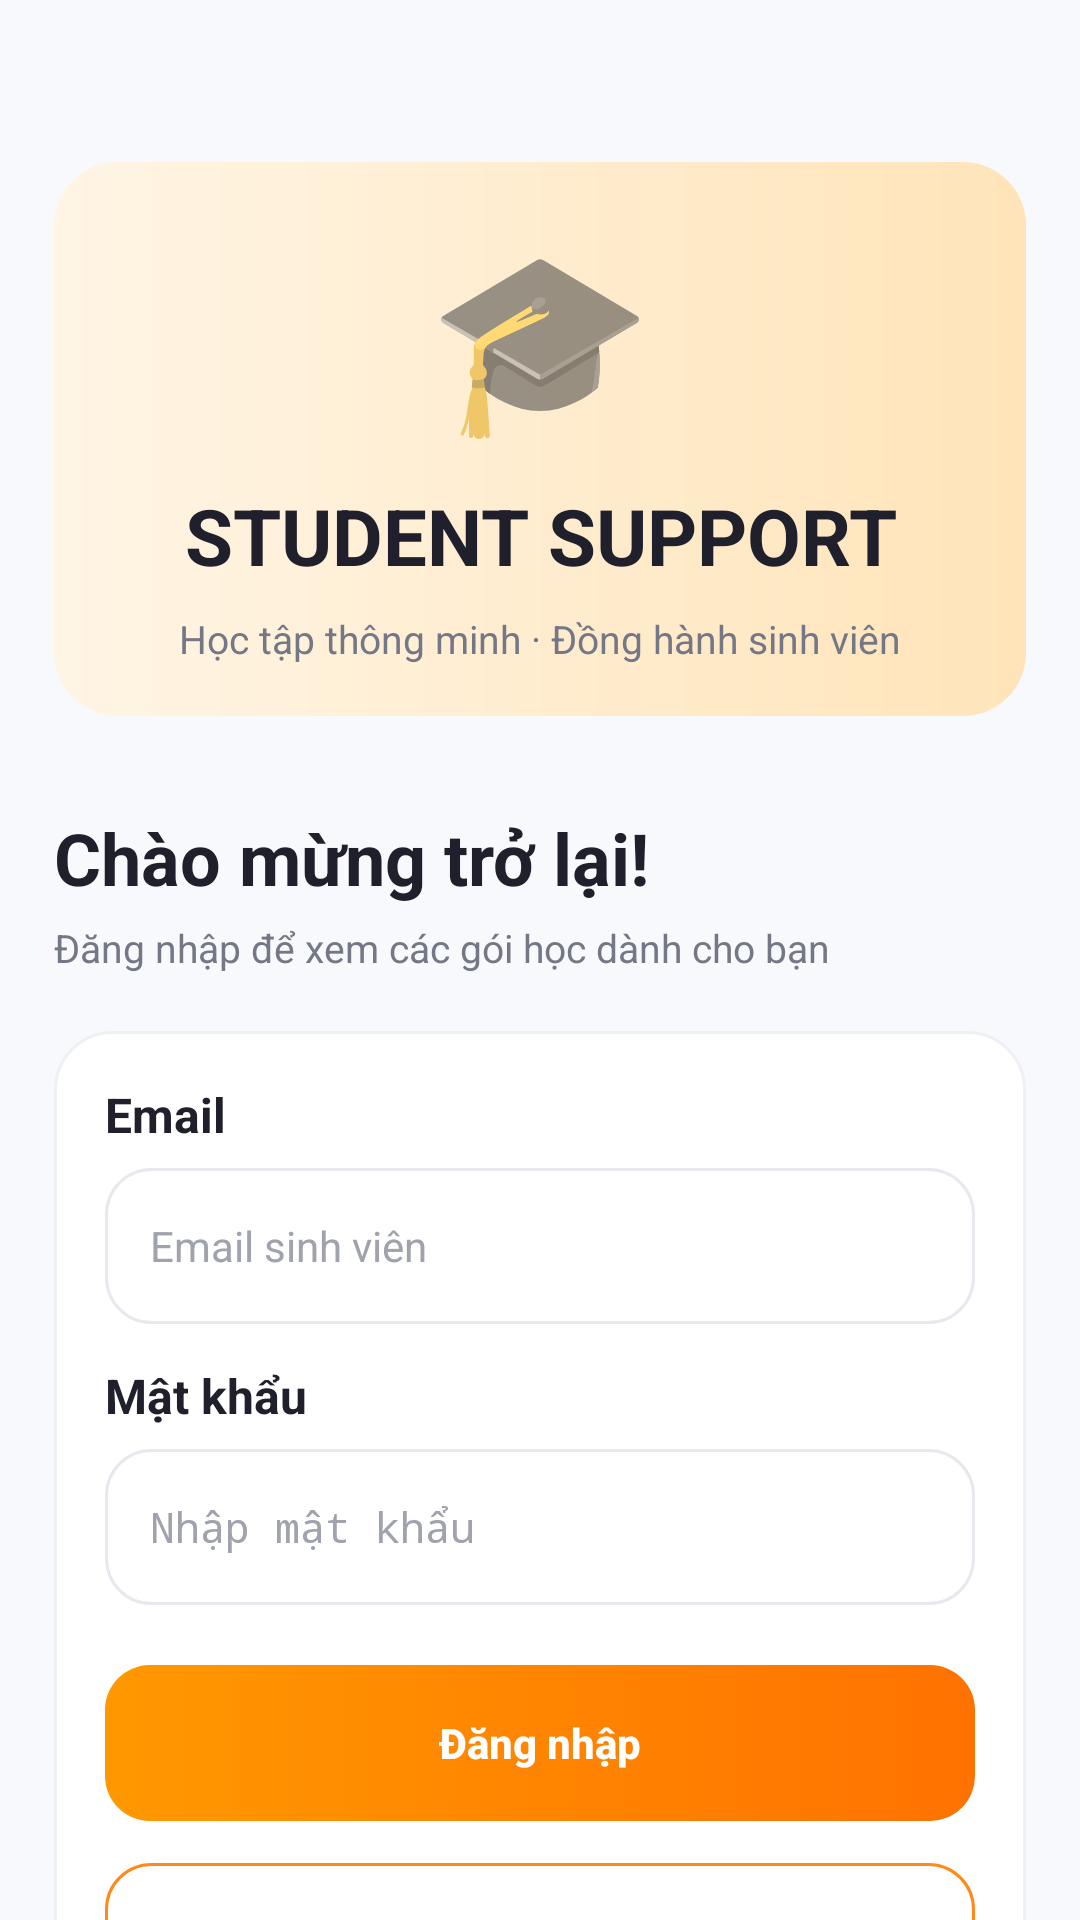

Android layout source for this screen:
<!-- AndroidManifest.xml: application theme AppTheme -->
<!-- res/layout/activity_login.xml -->
<?xml version="1.0" encoding="utf-8"?>
<LinearLayout xmlns:android="http://schemas.android.com/apk/res/android" android:layout_width="match_parent" android:layout_height="match_parent" android:orientation="vertical" android:background="@color/screen_bg"><ScrollView android:layout_width="match_parent" android:layout_height="0dp" android:layout_weight="1" android:fillViewport="true" android:scrollbars="none"><LinearLayout android:layout_width="match_parent" android:layout_height="wrap_content" android:orientation="vertical" android:padding="18dp" ><View android:layout_width="match_parent" android:layout_height="36dp"/><LinearLayout android:layout_width="match_parent" android:layout_height="wrap_content" android:orientation="vertical" android:padding="17dp" android:layout_marginBottom="13dp" android:background="@drawable/hero_peach" ><TextView android:layout_width="wrap_content" android:layout_height="wrap_content" android:text="@string/login_label_001" android:textSize="60sp" android:gravity="center" android:layout_gravity="center"/><TextView style="@style/Heading" android:layout_width="match_parent" android:layout_height="wrap_content" android:text="@string/login_label_002" android:gravity="center" android:textSize="26sp" android:layout_marginTop="10dp"/><TextView style="@style/Muted" android:layout_width="match_parent" android:layout_height="wrap_content" android:text="@string/login_label_003" android:gravity="center" android:layout_marginTop="8dp"/></LinearLayout><View android:layout_width="match_parent" android:layout_height="18dp"/><TextView style="@style/PageTitle" android:layout_width="match_parent" android:layout_height="wrap_content" android:text="@string/login_label_004" /><TextView style="@style/Muted" android:layout_width="match_parent" android:layout_height="wrap_content" android:text="@string/login_label_005" android:layout_marginTop="5dp" android:layout_marginBottom="19dp"/><LinearLayout android:layout_width="match_parent" android:layout_height="wrap_content" android:orientation="vertical" android:padding="17dp" android:layout_marginBottom="13dp" android:background="@drawable/card_bg" ><TextView style="@style/SectionTitle" android:layout_width="match_parent" android:layout_height="wrap_content" android:text="@string/login_label_006" android:layout_marginBottom="7dp"/><EditText android:id="@+id/edtEmail" style="@style/Field" android:hint="@string/login_hint_007" android:inputType="textEmailAddress" /><TextView style="@style/SectionTitle" android:layout_width="match_parent" android:layout_height="wrap_content" android:text="@string/login_label_008" android:layout_marginBottom="7dp"/><EditText android:id="@+id/edtPassword" style="@style/Field" android:hint="@string/login_hint_009" android:inputType="textPassword" /><Button android:id="@+id/btnLogin" style="@style/PrimaryButton" android:text="@string/login_label_010" /><Button android:id="@+id/btnRegister" style="@style/SecondaryButton" android:text="@string/login_label_011" /><Button android:id="@+id/btnReset" style="@style/QuietButton" android:text="@string/login_label_012" /></LinearLayout><LinearLayout android:layout_width="match_parent" android:layout_height="wrap_content" android:orientation="vertical" android:padding="17dp" android:layout_marginBottom="13dp" android:background="@drawable/card_bg" ><TextView style="@style/Eyebrow" android:layout_width="match_parent" android:layout_height="wrap_content" android:text="@string/login_label_013" /><Button android:id="@+id/btnDemoStudent" style="@style/QuietButton" android:text="@string/login_label_014" /><Button android:id="@+id/btnDemoAdmin" style="@style/QuietButton" android:text="@string/login_label_015" /><TextView style="@style/Muted" android:layout_width="match_parent" android:layout_height="wrap_content" android:text="@string/login_label_016" android:gravity="center" android:layout_marginTop="10dp"/></LinearLayout></LinearLayout></ScrollView></LinearLayout>
<!-- resources referenced by this layout -->
<resources>
  <color name="screen_bg">#F8F9FC</color>
  <!-- drawable card_bg (drawable) -->
  <?xml version="1.0" encoding="utf-8"?>
  <shape xmlns:android="http://schemas.android.com/apk/res/android" android:shape="rectangle"><solid android:color="#FFFFFF"/><corners android:radius="19dp"/><stroke android:width="1dp" android:color="#EEF0F4"/></shape>
  <!-- drawable hero_peach (drawable) -->
  <?xml version="1.0" encoding="utf-8"?>
  <shape xmlns:android="http://schemas.android.com/apk/res/android" android:shape="rectangle"><gradient android:angle="0" android:startColor="#FFF5E5" android:endColor="#FFE4B9"/><corners android:radius="21dp"/></shape>
  <string name="login_hint_007">Email sinh viên</string>
  <string name="login_hint_009">Nhập mật khẩu</string>
  <string name="login_label_001">🎓</string>
  <string name="login_label_002">STUDENT SUPPORT</string>
  <string name="login_label_003">Học tập thông minh · Đồng hành sinh viên</string>
  <string name="login_label_004">Chào mừng trở lại!</string>
  <string name="login_label_005">Đăng nhập để xem các gói học dành cho bạn</string>
  <string name="login_label_006">Email</string>
  <string name="login_label_008">Mật khẩu</string>
  <string name="login_label_010">Đăng nhập</string>
  <string name="login_label_011">Tạo tài khoản mới</string>
  <string name="login_label_012">Quên mật khẩu?</string>
  <string name="login_label_013">TÀI KHOẢN DÙNG THỬ</string>
  <string name="login_label_014">Điền tài khoản sinh viên Demo</string>
  <string name="login_label_015">Điền tài khoản Admin Demo</string>
  <string name="login_label_016">Thanh toán QR được mô phỏng — không có giao dịch tiền thật.</string>
  <style name="Eyebrow"><item name="android:textColor">@color/accent_deep</item><item name="android:textSize">12sp</item><item name="android:textStyle">bold</item></style>
  <style name="Heading"><item name="android:textColor">@color/ink</item><item name="android:textSize">23sp</item><item name="android:textStyle">bold</item></style>
  <style name="Muted"><item name="android:textColor">@color/muted</item><item name="android:textSize">13sp</item><item name="android:lineSpacingExtra">2dp</item></style>
  <style name="PageTitle" parent="Heading"><item name="android:textSize">24sp</item></style>
  <style name="QuietButton" parent="PrimaryButton">
      <item name="android:textColor">@color/ink</item><item name="android:background">@drawable/button_light</item>
    </style>
  <style name="SecondaryButton" parent="PrimaryButton">
      <item name="android:textColor">@color/accent_deep</item><item name="android:background">@drawable/button_outline</item>
    </style>
  <style name="SectionTitle"><item name="android:textColor">@color/ink</item><item name="android:textSize">16sp</item><item name="android:textStyle">bold</item></style>
  <color name="accent_deep">#F36A00</color>
  <!-- drawable input_bg (drawable) -->
  <?xml version="1.0" encoding="utf-8"?>
  <shape xmlns:android="http://schemas.android.com/apk/res/android" android:shape="rectangle"><solid android:color="#FFFFFF"/><corners android:radius="15dp"/><stroke android:width="1dp" android:color="#E7E9EF"/></shape>
  <color name="ink">#20202D</color>
  <color name="muted">#747785</color>
  <!-- drawable button_light (drawable) -->
  <?xml version="1.0" encoding="utf-8"?>
  <shape xmlns:android="http://schemas.android.com/apk/res/android" android:shape="rectangle"><solid android:color="#FFF3E5"/><corners android:radius="15dp"/></shape>
  <!-- drawable button_outline (drawable) -->
  <?xml version="1.0" encoding="utf-8"?>
  <shape xmlns:android="http://schemas.android.com/apk/res/android" android:shape="rectangle"><solid android:color="#FFFFFF"/><corners android:radius="15dp"/><stroke android:color="#FF8A19" android:width="1dp"/></shape>
  <color name="accent">#FF8500</color>
</resources>
